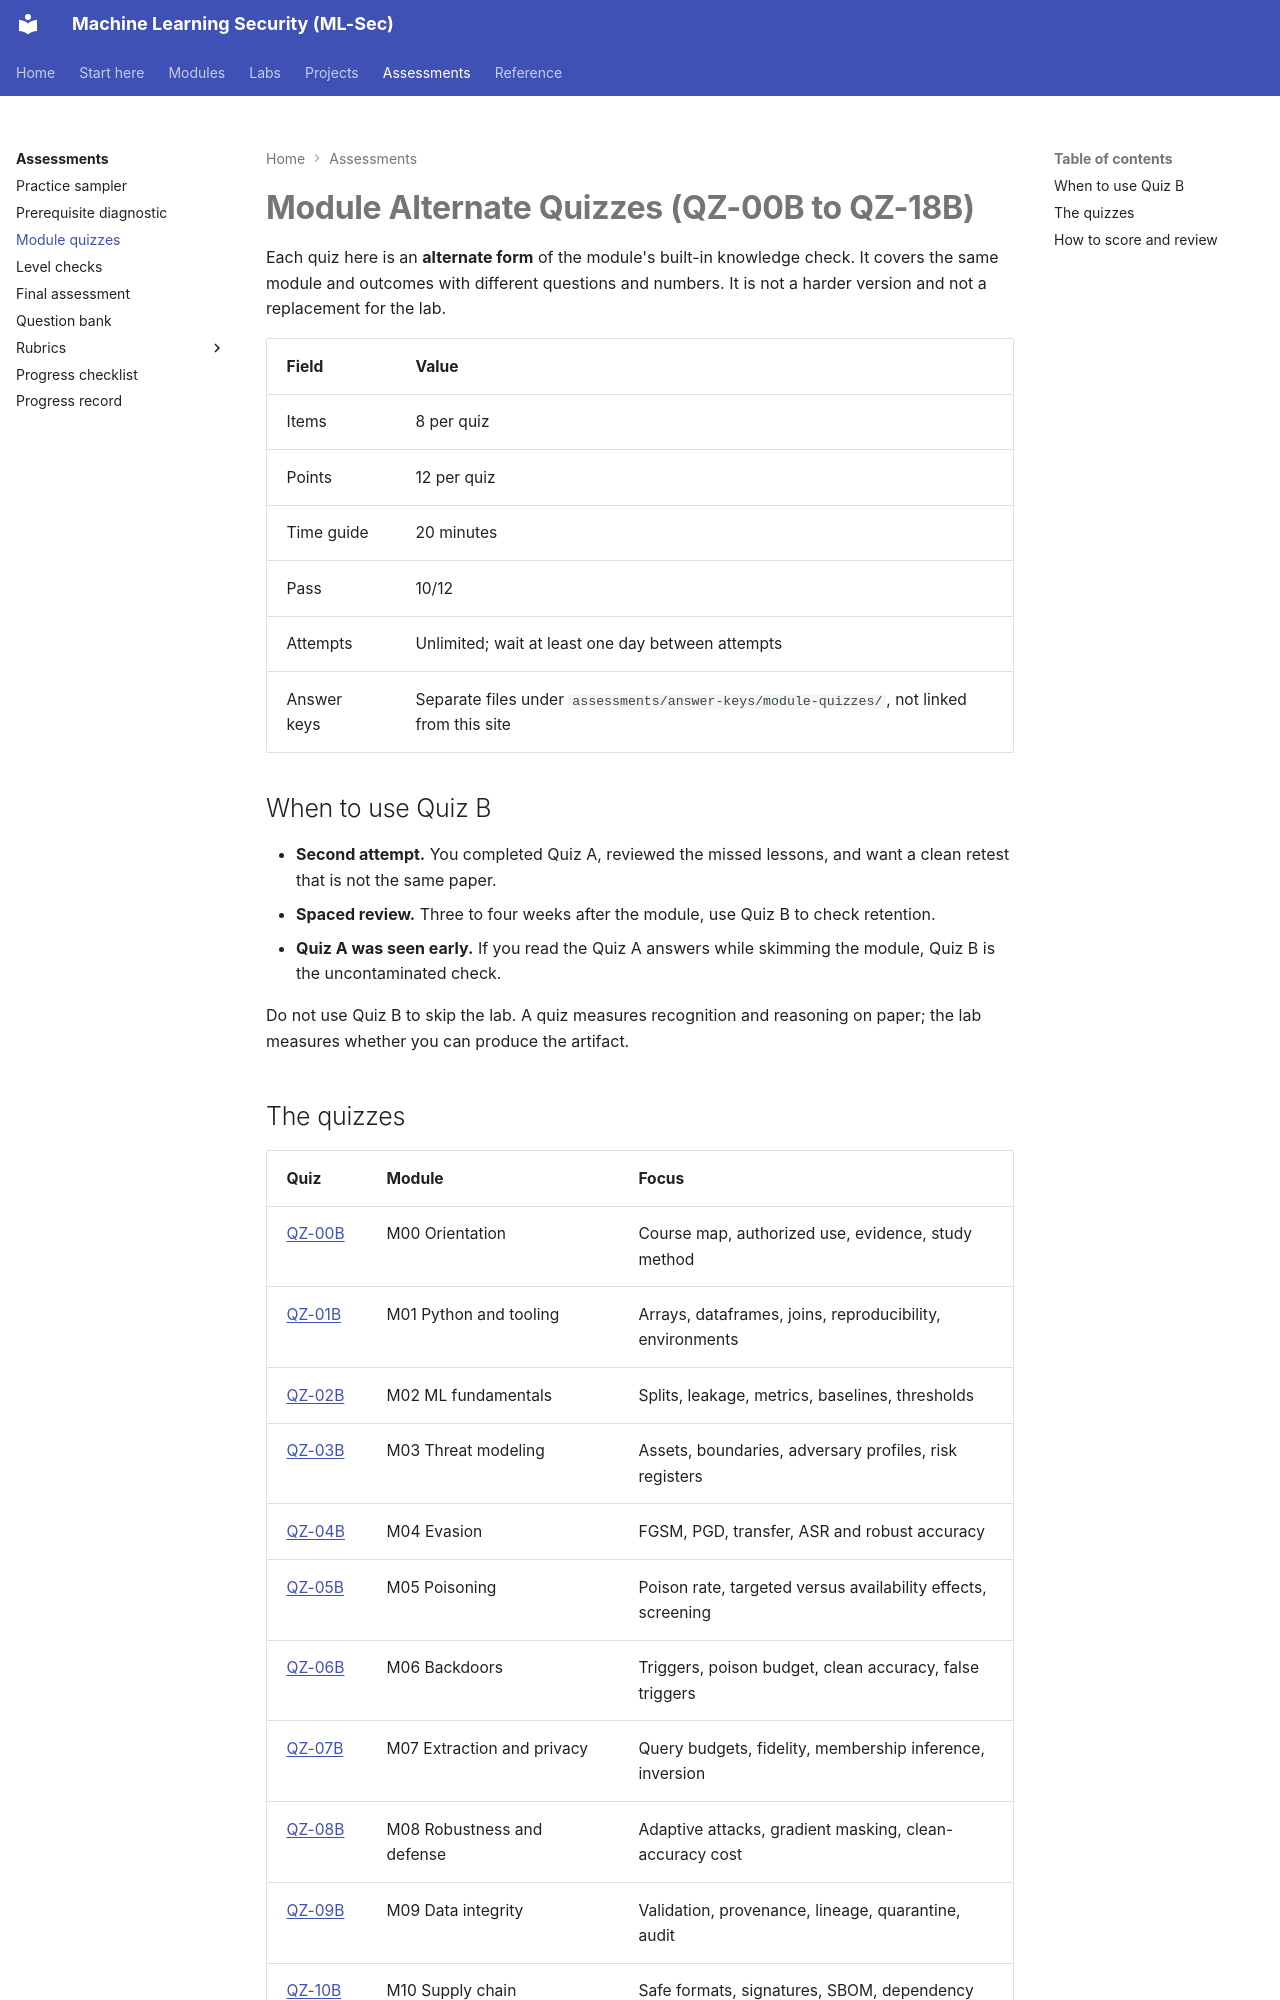

repository: nadeem-majeedch/MLSec · page: assessments/module-quizzes/index.html · generator: mkdocs

# Module Alternate Quizzes (QZ-00B to QZ-18B)

Each quiz here is an **alternate form** of the module's built-in knowledge check. It covers the same module and outcomes with different questions and numbers. It is not a harder version and not a replacement for the lab.

| Field | Value |
|---|---|
| Items | 8 per quiz |
| Points | 12 per quiz |
| Time guide | 20 minutes |
| Pass | 10/12 |
| Attempts | Unlimited; wait at least one day between attempts |
| Answer keys | Separate files under `assessments/answer-keys/module-quizzes/`, not linked from this site |

## When to use Quiz B

- **Second attempt.** You completed Quiz A, reviewed the missed lessons, and want a clean retest that is not the same paper.
- **Spaced review.** Three to four weeks after the module, use Quiz B to check retention.
- **Quiz A was seen early.** If you read the Quiz A answers while skimming the module, Quiz B is the uncontaminated check.

Do not use Quiz B to skip the lab. A quiz measures recognition and reasoning on paper; the lab measures whether you can produce the artifact.
